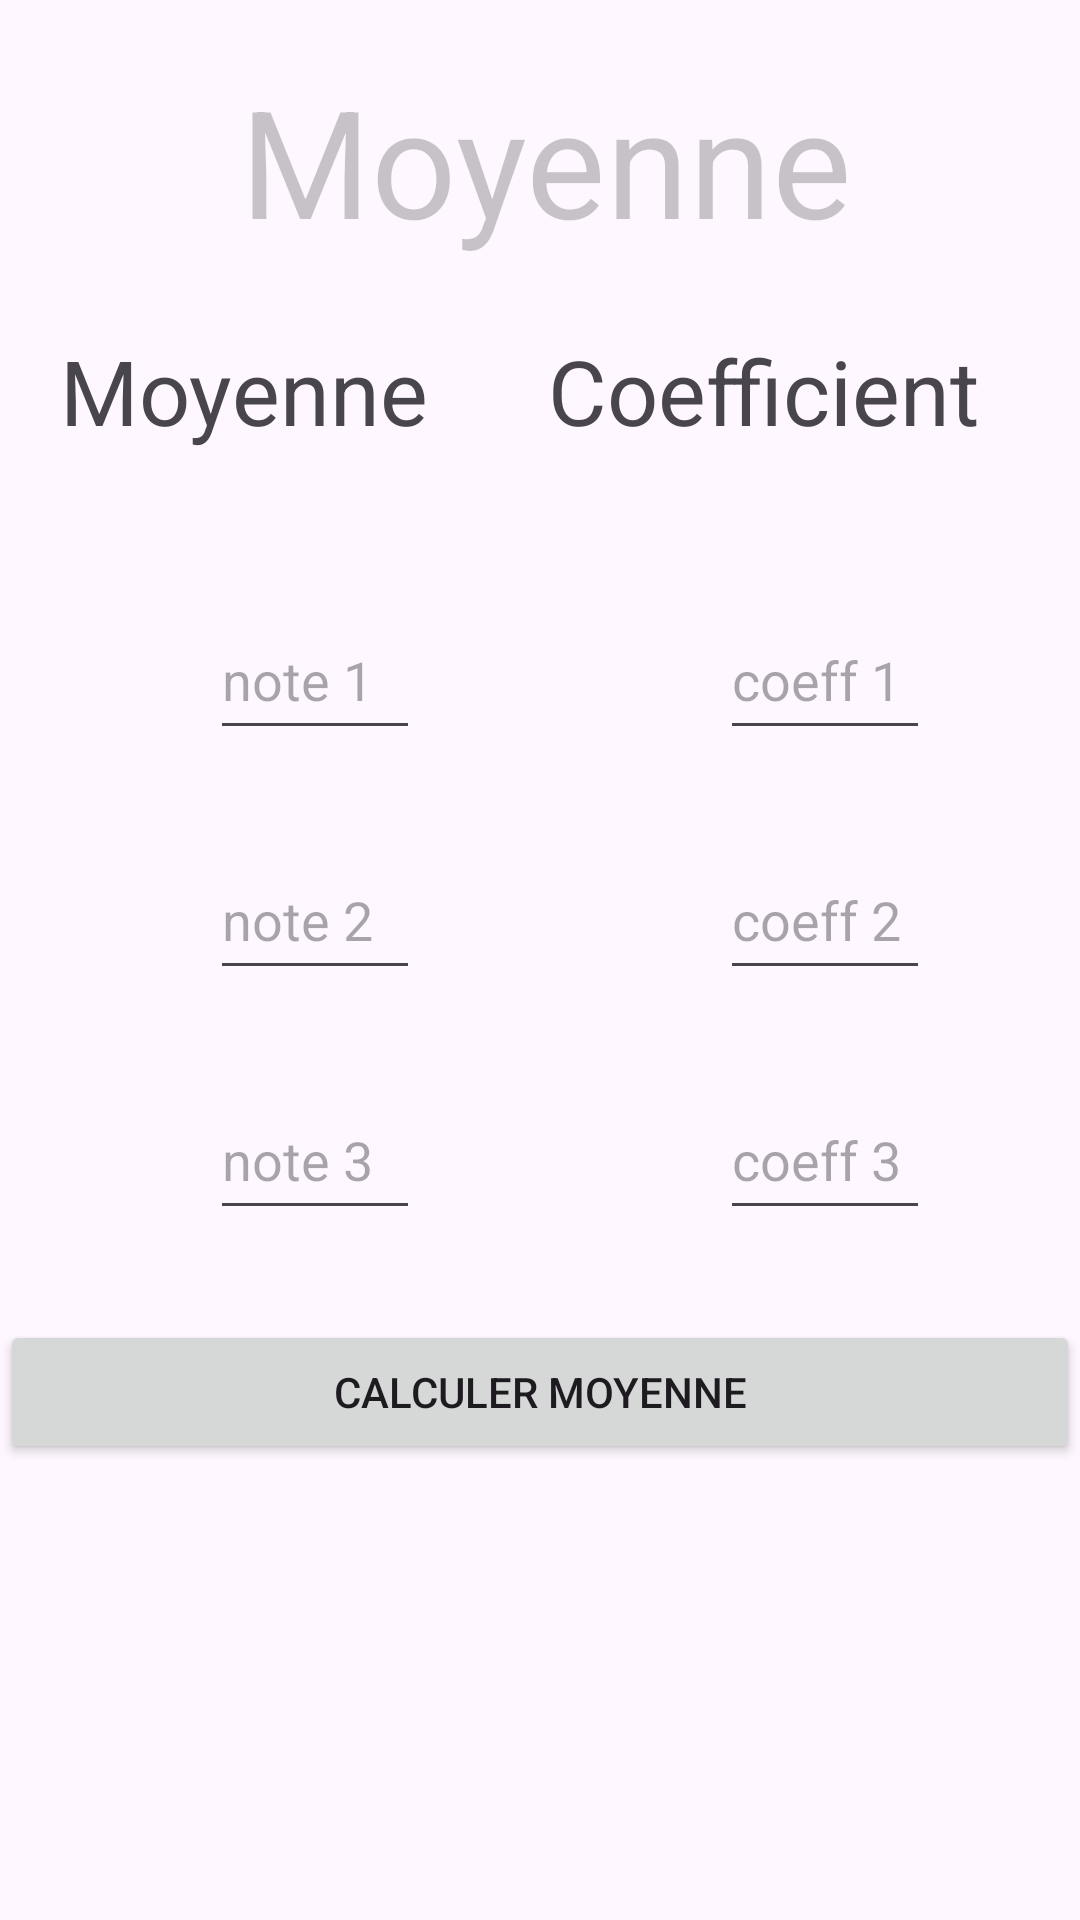

This screen was rendered from an Android layout file. Write that file and the resources it references.
<!-- AndroidManifest.xml: application theme Theme.TP2Intents -->
<!-- res/layout/activity_main.xml -->
<?xml version="1.0" encoding="utf-8"?>
<RelativeLayout xmlns:android="http://schemas.android.com/apk/res/android"
    xmlns:app="http://schemas.android.com/apk/res-auto"
    xmlns:tools="http://schemas.android.com/tools"
    android:layout_width="match_parent"
    android:layout_height="match_parent"
    tools:context=".MainActivity">


    <TextView
        android:id="@+id/Moyenne"
        android:layout_marginTop="20dp"
        android:layout_width="match_parent"
        android:layout_height="70dp"
        android:paddingLeft="80dp"
        android:text="Moyenne App"
        android:textColor="@color/cardview_shadow_start_color"
        android:textSize="50dp" />

    <LinearLayout
        android:id="@+id/linear1"
        android:layout_width="match_parent"
        android:layout_height="70dp"
        android:layout_below="@+id/Moyenne"
        android:layout_marginTop="20dp"
        android:orientation="horizontal">

        <TextView
            android:layout_width="wrap_content"
            android:layout_height="60dp"
            android:text="Moyenne"
            android:layout_marginLeft="20dp"
            android:textSize="30dp"/>

        <TextView
            android:layout_width="wrap_content"
            android:layout_height="60dp"
            android:text="Coefficient"
            android:layout_marginLeft="40dp"
            android:textSize="30dp"/>

    </LinearLayout>

    <LinearLayout
        android:id="@+id/linear2"
        android:layout_width="match_parent"
        android:layout_height="60dp"
        android:layout_below="@+id/linear1"
        android:orientation="horizontal"
        android:layout_marginTop="20dp">

        <EditText
            android:id="@+id/Note1"
            android:layout_width="70dp"
            android:layout_height="50dp"
            android:layout_marginLeft="70dp"
            android:hint="note 1"/>

        <EditText
            android:id="@+id/Coeff1"
            android:layout_width="70dp"
            android:layout_height="50dp"
            android:layout_marginLeft="100dp"
            android:hint="coeff 1"/>
    </LinearLayout>

    <LinearLayout
        android:id="@+id/linear3"
        android:layout_width="match_parent"
        android:layout_height="60dp"
        android:layout_below="@+id/linear2"
        android:layout_marginTop="20dp"
        android:orientation="horizontal">

        <EditText
            android:id="@+id/Note2"
            android:layout_width="70dp"
            android:layout_height="50dp"
            android:hint="note 2"
            android:layout_marginLeft="70dp"/>

        <EditText
            android:id="@+id/Coeff2"
            android:layout_width="70dp"
            android:layout_height="50dp"
            android:hint="coeff 2"
            android:layout_marginLeft="100dp"/>
    </LinearLayout>

    <LinearLayout
        android:id="@+id/linear4"
        android:layout_width="match_parent"
        android:layout_height="60dp"
        android:layout_below="@+id/linear3"
        android:layout_marginTop="20dp"
        android:orientation="horizontal">

        <EditText
            android:id="@+id/Note3"
            android:layout_width="70dp"
            android:layout_height="50dp"
            android:hint="note 3"
            android:layout_marginLeft="70dp"/>

        <EditText
            android:id="@+id/Coeff3"
            android:layout_width="70dp"
            android:layout_height="50dp"
            android:hint="coeff 3"
            android:layout_marginLeft="100dp"/>
    </LinearLayout>

    <Button
        android:id="@+id/button"
        android:layout_width="match_parent"
        android:layout_height="wrap_content"
        android:text="Calculer moyenne"
        android:layout_below="@id/linear4"
        android:layout_marginTop="20dp" />

</RelativeLayout>
<!-- resources referenced by this layout -->
<resources>
  <style name="Theme.TP2Intents" parent="Base.Theme.TP2Intents" />
  <style name="Base.Theme.TP2Intents" parent="Theme.Material3.DayNight.NoActionBar">
          
          
      </style>
</resources>
